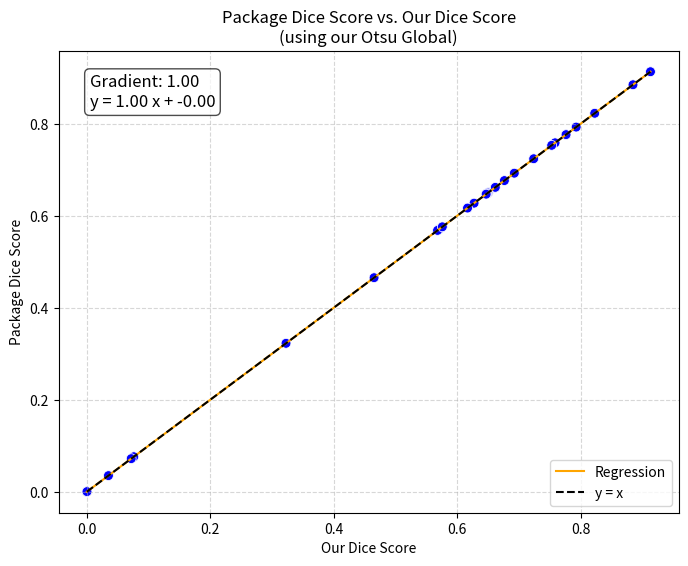

Write Python code to recreate this figure.
import matplotlib.pyplot as plt
import seaborn as sns
import numpy as np

"""
This script provides a quantitative comparison between Dice scores obtained from two different methods:
our custom Dice Score implementation ("our Dice Score") and a reference implementation from medpy.metric
("Package Dice Score"). The goal is to evaluate whether our method consistently produces better, worse,
or equivalent segmentation performance.

First, Dice scores from both methods are plotted against each other in a scatter plot. Points are colored
red if the package Dice Score for that image exceeds our Dice score (indicating an inferior performance of our Method),
and green otherwise. Blue on the other hand indicates that the Dice Scores of both methods are similar.
Additionally, the regression line fitted to the paired scores is plotted alongside
the identity line (y=x), which represents ideal agreement.

The linear regression slope is then used to interpret the relative performance:

- A slope < 1 indicates that our method generally achieves higher Dice scores than the reference, as
  the regression line lies below y=x (most points below the identity line).
- A slope > 1 suggests our method performs worse on average, as the regression line is above y=x
  (most points above the identity line).
- A slope approximately equal to 1 with an intercept ≈ 0 indicates similar performance across both methods.

The computed slope and intercept, as well as the regression equation, are displayed on the plot for
visual inspection. An automated interpretation is printed, summarizing whether our method is
superior, inferior, or comparable to the reference based on the regression analysis.
"""

# Define the Dice scores obtained from two methods for comparison.
# Here, 'package_dice_scores' (origin: output of P_Dice_Score.py) represents the package computed Dice coefficients, and 'our_dice_scores' (origin: output of O_Otsu_Global.py) represents the reference our Dice scores. 
package_dice_scores =   [0.5705017182130584, 0.32258217915948406, 0.568002229254991, 0.6271474725294504, 0.6502180828858916, 0.6615248976783192, 0.6923060104510571, 0.649295517879001, 0.7760944676315427, 0.7761119912979735, 0.9128436675562167, 0.8845252721173281, 0.8225479821936802, 0.758336987687637, 0.7528567225654604, 0.647632667167185, 0.6466958730507323, 0.7237186625334818, 0.03500481623642597, 0.46518566600901357, 0.0, 0.6762501531852865, 0.00026339009389856846, 0.5757554586315079, 0.6165448260228947, 0.07605520913993832, 0.07186834004262373, 0.7925039681767514]
our_dice_scores =       [0.5705017182130584, 0.32258217915948406, 0.568002229254991, 0.6271474725294504, 0.6502180828858916, 0.6615248976783192, 0.6923060104510571, 0.649295517879001, 0.7760944676315427, 0.7761119912979735, 0.9128436675562167, 0.8845252721173281, 0.8225479821936802, 0.758336987687637, 0.7528567225654604, 0.647632667167185, 0.6466958730507323, 0.7237186625334818, 0.03500481623642597, 0.46518566600901357, 0.0, 0.6762501531852865, 0.00026339009389856846, 0.5757554586315079, 0.6165448260228947, 0.07605520913993832, 0.07186834004262373, 0.7925039681767514]

# Verify whether both lists are identical element-wise; expected True if identical.
a = package_dice_scores == our_dice_scores
print("Dice scores identical to reference:", a)

# Regressionsparameter
slope, intercept = np.polyfit(our_dice_scores, package_dice_scores, 1)

# Punkte mit Farbe bestimmen
colors = []
for x, y in zip(our_dice_scores, package_dice_scores):
    if np.isclose(y, x):
        colors.append("blue")
    elif y > x:
        colors.append("red")
    else:
        colors.append("green")

# DataFrame für seaborn
import pandas as pd
df = pd.DataFrame({
    "OurDice": our_dice_scores,
    "PackageDice": package_dice_scores,
    "Color": colors
})

# Figure
plt.figure(figsize=(8, 6))

# Punkte plotten
sns.scatterplot(
    data=df,
    x="OurDice",
    y="PackageDice",
    hue="Color",
    palette={"red": "red", "green": "green", "blue": "blue"},
    legend=False,
    s=50
)

# Regression
x_fit = np.linspace(min(our_dice_scores), max(package_dice_scores), 100)
y_fit = slope * x_fit + intercept
sns.lineplot(x=x_fit, y=y_fit, color="orange", label="Regression", linestyle="-")

# Linie y=x
min_val, max_val = min(min(our_dice_scores), min(package_dice_scores)), max(max(our_dice_scores), max(package_dice_scores))
sns.lineplot(x=[min_val, max_val], y=[min_val, max_val], color="black", linestyle="--", label="y = x")

# Annotation
equation = f"y = {slope:.2f} x + {intercept:.2f}"
plt.text(0.05, 0.95, f"Gradient: {slope:.2f}\n{equation}",
         ha="left", va="top", transform=plt.gca().transAxes,
         fontsize=12, bbox=dict(boxstyle="round,pad=0.3", facecolor="white", alpha=0.7))

# Labels und Titel
plt.xlabel("Our Dice Score")
plt.ylabel("Package Dice Score")
plt.title("Package Dice Score vs. Our Dice Score\n(using our Otsu Global)")
plt.grid(True, linestyle="--", alpha=0.5)
plt.legend()

plt.show()

# Interpretation based on regression line relative to y=x
if np.all(np.isclose(our_dice_scores, package_dice_scores)):
    print(f"Slope: {slope:.2f} → Our method yields the same performance as the reference.")
elif slope < 1 or (np.isclose(slope, 1) and intercept < 0):
    print(f"Slope: {slope:.2f} → Our method achieves, on average, better Dice scores than the reference (points lie below y=x).")
elif slope > 1 or (np.isclose(slope, 1) and intercept > 0):
    print(f"Slope: {slope:.2f} → Our method performs worse on average (points lie above y=x).")
else:
    print(f"Slope: {slope:.2f} → Our method yields similar performance to the reference on average.")